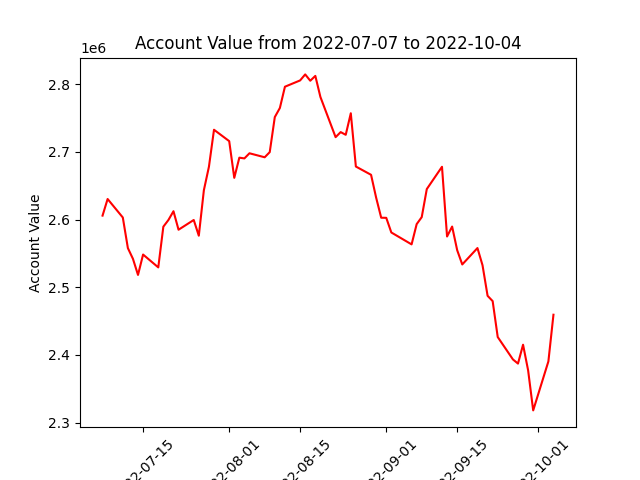

The table this chart was drawn from, first rows:
datadate, account_value
20220707, 2605821
20220708, 2630362
20220711, 2603065
20220712, 2557858
20220713, 2542033
20220714, 2518255
20220715, 2548342
20220718, 2529380
20220719, 2589485
20220720, 2599349
20220721, 2612335
20220722, 2585010
20220725, 2599393
20220726, 2576166
20220727, 2643378
20220728, 2678094
20220729, 2732645
20220801, 2715827
20220802, 2661597
20220803, 2691413
20220804, 2690315
20220805, 2697900
20220808, 2691982
20220809, 2699578
20220810, 2751355
20220811, 2764792
20220812, 2796198
20220815, 2805509
20220816, 2814387
20220817, 2805029
20220818, 2812178
20220819, 2781117
20220822, 2721706
20220823, 2729180
20220824, 2725173
20220825, 2756982
20220826, 2678334
20220829, 2666098
20220830, 2632427
20220831, 2602727
20220901, 2602557
20220902, 2580921
20220906, 2563350
20220907, 2593251
20220908, 2603596
20220909, 2645045
20220912, 2677961
20220913, 2575000
20220914, 2589677
20220915, 2554718
20220916, 2533704
20220919, 2557925
20220920, 2532510
20220921, 2487401
20220922, 2479557
20220923, 2426517
20220926, 2393459
20220927, 2387303
20220928, 2415184
20220929, 2377297
... 3 more rows
